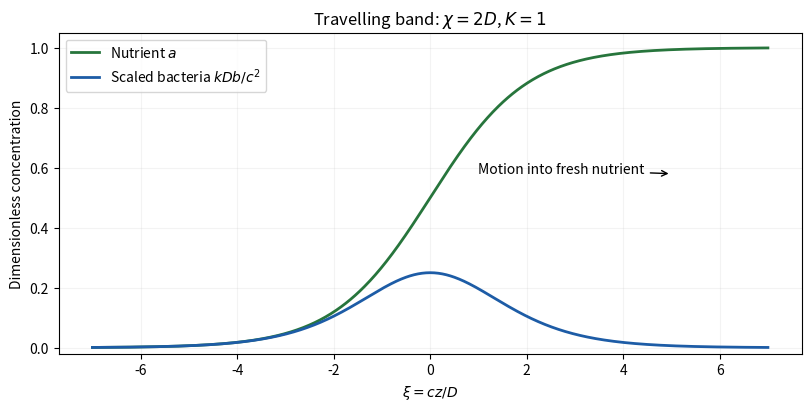

This chart was generated by the following Python code:
"""Original travelling profiles; Python 3.14 and declared root dependencies.

Output PNG basename to caller CWD; do not override MPLCONFIGDIR.
"""
import numpy as np
import matplotlib
matplotlib.use("Agg")
import matplotlib.pyplot as plt


def main():
    xi = np.linspace(-7, 7, 1001)
    nutrient = 1/(1+np.exp(-xi))
    bacteria = nutrient*(1-nutrient)
    fig, ax = plt.subplots(figsize=(8, 4), layout="constrained")
    ax.plot(xi, nutrient, color="#27753c", lw=2, label=r"Nutrient $a$")
    ax.plot(xi, bacteria, color="#1d5ca6", lw=2, label=r"Scaled bacteria $kDb/c^2$")
    ax.annotate("Motion into fresh nutrient", xy=(5, .58), xytext=(1, .58),
                arrowprops={"arrowstyle":"->"}, fontsize=10)
    ax.set(xlabel=r"$\xi=cz/D$", ylabel="Dimensionless concentration",
           ylim=(-.02, 1.05), title=r"Travelling band: $\chi=2D$, $K=1$")
    ax.legend(loc="upper left")
    ax.grid(alpha=.15)
    fig.savefig("paper-2-chemotactic-band.png", dpi=115, facecolor="white", transparent=False)
    plt.close(fig)


if __name__ == "__main__":
    main()
